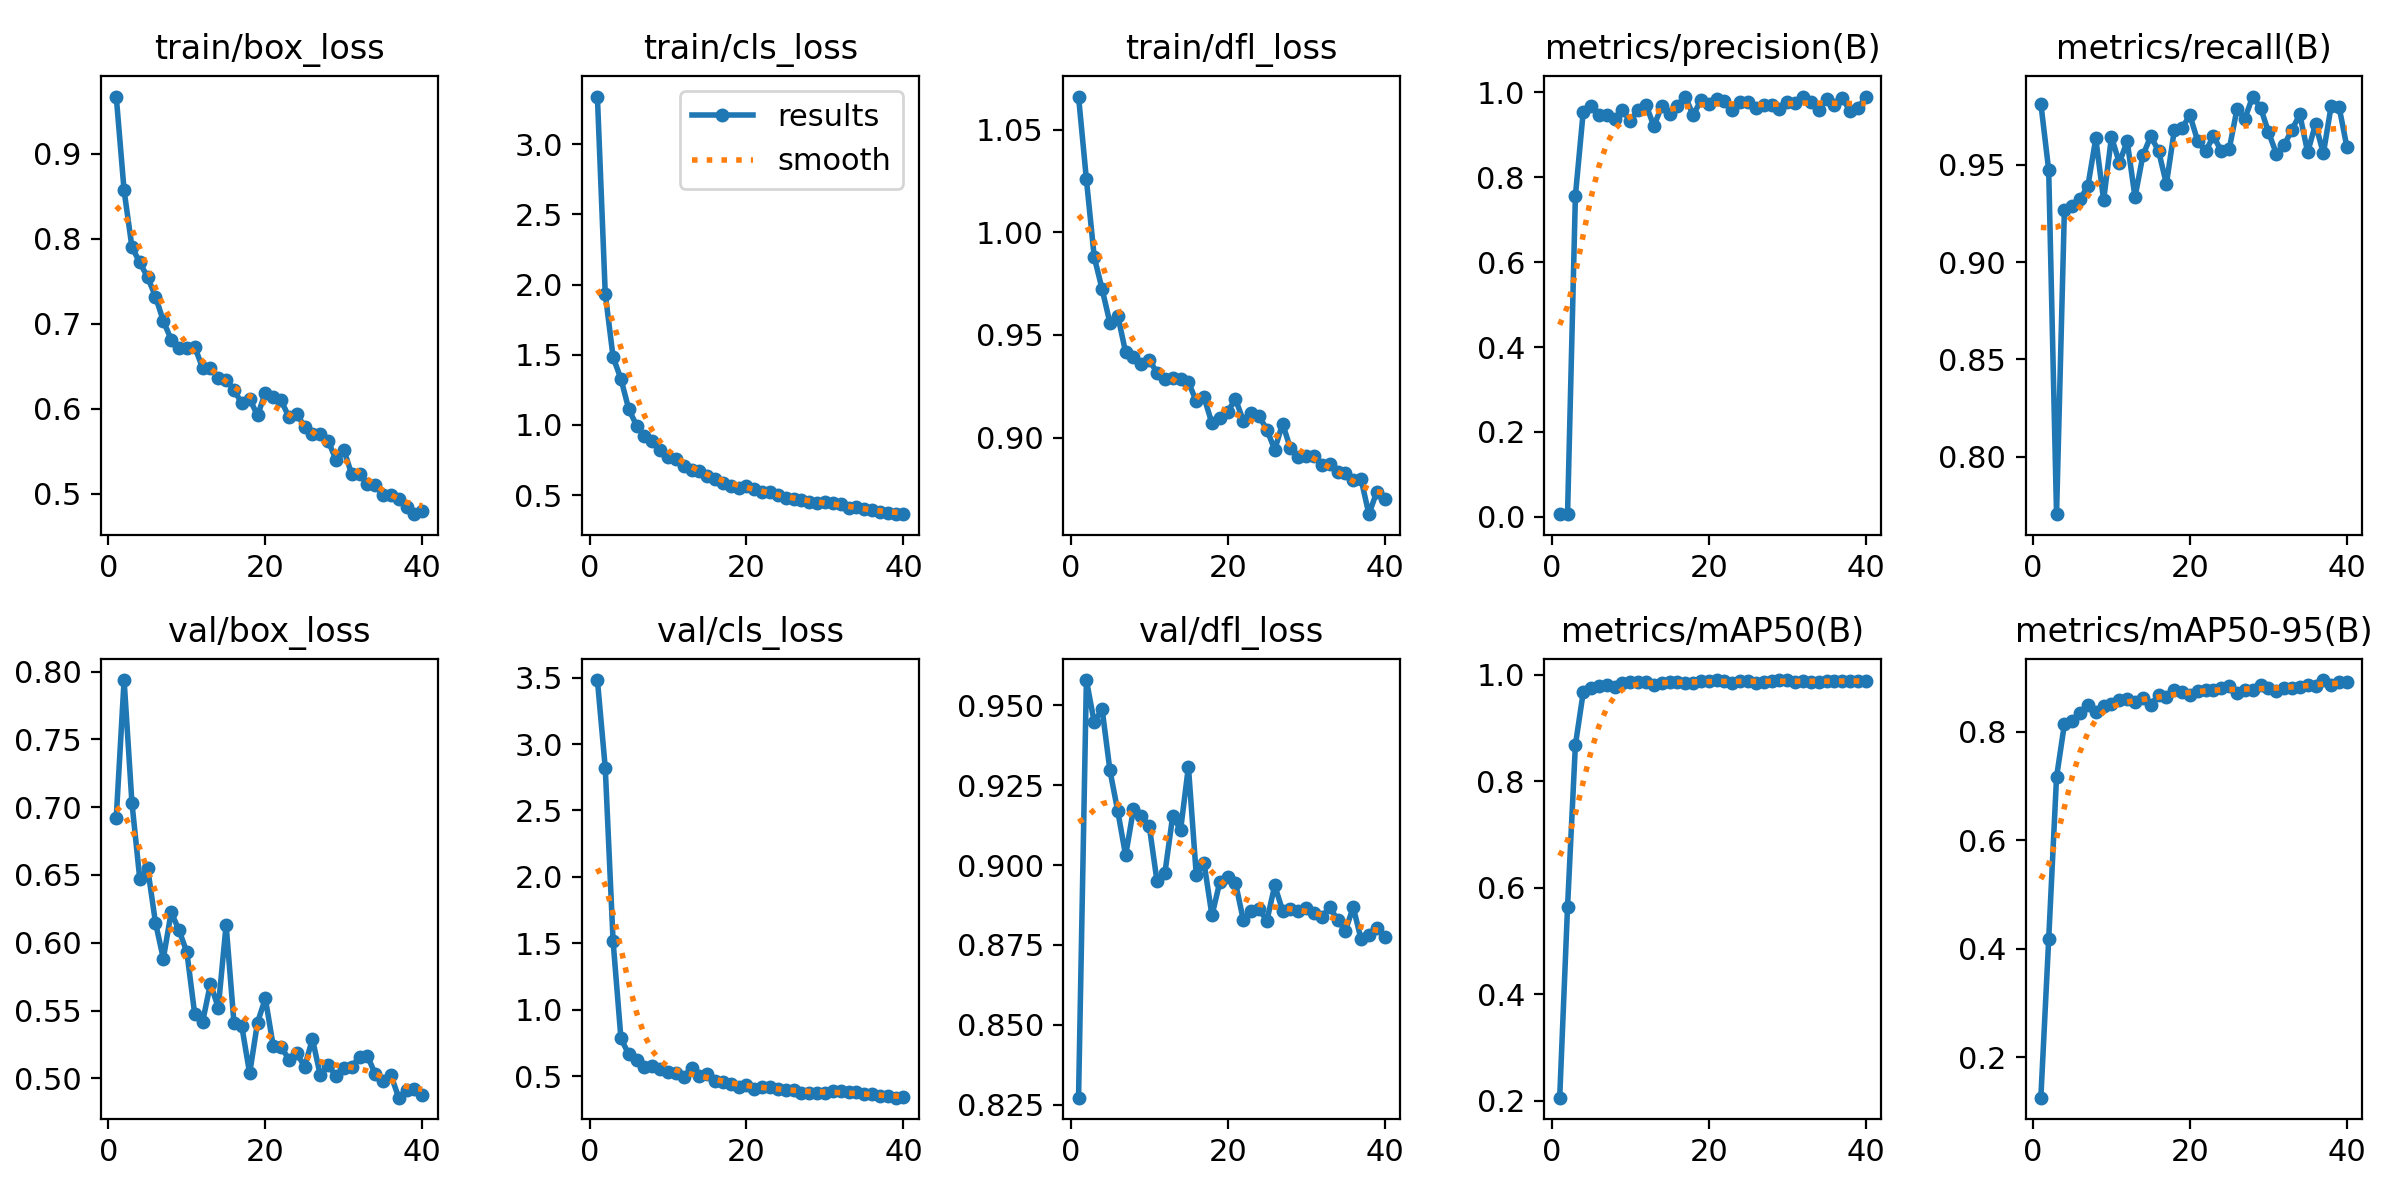

The data file committed next to this chart (first rows):
epoch, time, train/box_loss, train/cls_loss, train/dfl_loss, metrics/precision(B), metrics/recall(B), metrics/mAP50(B), metrics/mAP50-95(B), val/box_loss, val/cls_loss, val/dfl_loss, lr/pg0, lr/pg1, lr/pg2
1, 20.1, 0.967, 3.341, 1.066, 0.00714, 0.9814, 0.2059, 0.1254, 0.6923, 3.481, 0.8272, 0.0004067, 0.0004067, 0.0004067
2, 35.57, 0.8566, 1.936, 1.026, 0.00637, 0.9472, 0.5644, 0.4176, 0.7938, 2.821, 0.9579, 0.000803, 0.000803, 0.000803
3, 51.33, 0.7899, 1.483, 0.9879, 0.7566, 0.7706, 0.8684, 0.7163, 0.7032, 1.515, 0.9446, 0.001179, 0.001179, 0.001179
4, 66.61, 0.7719, 1.328, 0.9724, 0.9548, 0.9269, 0.9676, 0.8138, 0.6469, 0.7846, 0.9489, 0.001157, 0.001157, 0.001157
5, 79.64, 0.7545, 1.112, 0.9559, 0.9679, 0.9287, 0.9754, 0.8195, 0.6551, 0.6637, 0.9296, 0.001126, 0.001126, 0.001126
6, 85.35, 0.7319, 0.9959, 0.9595, 0.9461, 0.9323, 0.9798, 0.8346, 0.6148, 0.6184, 0.9168, 0.001095, 0.001095, 0.001095
7, 91.1, 0.7031, 0.9216, 0.9415, 0.946, 0.9392, 0.9816, 0.8489, 0.5883, 0.5698, 0.903, 0.001064, 0.001064, 0.001064
8, 96.88, 0.6813, 0.8851, 0.9394, 0.9376, 0.9635, 0.9771, 0.8362, 0.6225, 0.5766, 0.9175, 0.001033, 0.001033, 0.001033
9, 102.8, 0.6708, 0.8212, 0.9357, 0.9578, 0.9318, 0.9852, 0.8481, 0.6092, 0.5557, 0.9153, 0.001002, 0.001002, 0.001002
10, 113.8, 0.6717, 0.769, 0.938, 0.9322, 0.9643, 0.9861, 0.8516, 0.593, 0.5341, 0.9124, 0.0009716, 0.0009716, 0.0009716
11, 119.8, 0.6728, 0.7556, 0.9315, 0.959, 0.9509, 0.9873, 0.8591, 0.5473, 0.5237, 0.8949, 0.0009406, 0.0009406, 0.0009406
12, 125.5, 0.6479, 0.7104, 0.9286, 0.9708, 0.9621, 0.9872, 0.8602, 0.5415, 0.4958, 0.8974, 0.0009097, 0.0009097, 0.0009097
13, 131.3, 0.6483, 0.6812, 0.9291, 0.9207, 0.9333, 0.9815, 0.8552, 0.5698, 0.5625, 0.9154, 0.0008787, 0.0008787, 0.0008787
14, 137.1, 0.6365, 0.6728, 0.9285, 0.9674, 0.9547, 0.9858, 0.8627, 0.5522, 0.5045, 0.9109, 0.0008478, 0.0008478, 0.0008478
15, 142.9, 0.6341, 0.6393, 0.9271, 0.9485, 0.9646, 0.9861, 0.8491, 0.6132, 0.5145, 0.9308, 0.0008169, 0.0008169, 0.0008169
16, 148.7, 0.6221, 0.6162, 0.9177, 0.9679, 0.9571, 0.9872, 0.8682, 0.5409, 0.4629, 0.8969, 0.0007859, 0.0007859, 0.0007859
17, 154.1, 0.6063, 0.5886, 0.9195, 0.9902, 0.9401, 0.9855, 0.8643, 0.5384, 0.4533, 0.9005, 0.000755, 0.000755, 0.000755
18, 159.5, 0.6117, 0.5658, 0.9069, 0.9468, 0.9676, 0.9852, 0.8762, 0.5036, 0.4389, 0.8842, 0.0007241, 0.0007241, 0.0007241
19, 165.1, 0.5921, 0.5514, 0.9094, 0.9811, 0.969, 0.9887, 0.8724, 0.5411, 0.4157, 0.8947, 0.0006931, 0.0006931, 0.0006931
20, 170.8, 0.6187, 0.5667, 0.9125, 0.9721, 0.9754, 0.988, 0.8684, 0.5589, 0.4353, 0.8964, 0.0006622, 0.0006622, 0.0006622
21, 176.1, 0.6139, 0.5455, 0.9188, 0.9854, 0.962, 0.9904, 0.8755, 0.5239, 0.4019, 0.8944, 0.0006312, 0.0006312, 0.0006312
22, 181.9, 0.6099, 0.5197, 0.9081, 0.9809, 0.957, 0.989, 0.8778, 0.5234, 0.4182, 0.8827, 0.0006003, 0.0006003, 0.0006003
23, 187.3, 0.5902, 0.5217, 0.9118, 0.9594, 0.9647, 0.9847, 0.8769, 0.5138, 0.4191, 0.8856, 0.0005694, 0.0005694, 0.0005694
24, 192.9, 0.594, 0.5012, 0.9105, 0.9771, 0.9569, 0.9895, 0.8803, 0.5187, 0.4041, 0.8862, 0.0005384, 0.0005384, 0.0005384
25, 198.8, 0.5788, 0.4783, 0.9038, 0.9766, 0.9579, 0.9888, 0.8835, 0.5085, 0.399, 0.8826, 0.0005075, 0.0005075, 0.0005075
26, 204.8, 0.5703, 0.473, 0.8941, 0.9624, 0.9787, 0.9858, 0.8716, 0.529, 0.3989, 0.8936, 0.0004766, 0.0004766, 0.0004766
27, 210.6, 0.5707, 0.4664, 0.9068, 0.9712, 0.9737, 0.9875, 0.8774, 0.5022, 0.3751, 0.8858, 0.0004456, 0.0004456, 0.0004456
28, 216.6, 0.5623, 0.4514, 0.8947, 0.9698, 0.985, 0.9883, 0.8773, 0.5097, 0.3741, 0.8861, 0.0004147, 0.0004147, 0.0004147
29, 222.4, 0.5399, 0.4447, 0.8903, 0.9619, 0.9793, 0.9905, 0.8859, 0.5017, 0.3763, 0.8856, 0.0003837, 0.0003837, 0.0003837
30, 228, 0.5516, 0.4481, 0.8908, 0.9782, 0.9668, 0.9899, 0.8798, 0.5075, 0.3713, 0.8864, 0.0003528, 0.0003528, 0.0003528
31, 250.3, 0.5231, 0.4405, 0.8913, 0.976, 0.9557, 0.9871, 0.8753, 0.5083, 0.3889, 0.8849, 0.0003219, 0.0003219, 0.0003219
32, 255.5, 0.5232, 0.4368, 0.8867, 0.9887, 0.96, 0.9878, 0.8807, 0.516, 0.3851, 0.8836, 0.0002909, 0.0002909, 0.0002909
33, 260.7, 0.5118, 0.4116, 0.8871, 0.9767, 0.968, 0.9873, 0.8807, 0.5166, 0.3774, 0.8869, 0.00026, 0.00026, 0.00026
34, 265.9, 0.5104, 0.4159, 0.8831, 0.9596, 0.9758, 0.9862, 0.8829, 0.5031, 0.3796, 0.8828, 0.0002291, 0.0002291, 0.0002291
35, 271.1, 0.4982, 0.4034, 0.8825, 0.985, 0.9564, 0.989, 0.8856, 0.4978, 0.3628, 0.8794, 0.0001981, 0.0001981, 0.0001981
36, 276.4, 0.4988, 0.3929, 0.8793, 0.9708, 0.9708, 0.9892, 0.8849, 0.5023, 0.3635, 0.8868, 0.0001672, 0.0001672, 0.0001672
37, 281.7, 0.4936, 0.3779, 0.8798, 0.9864, 0.9558, 0.9888, 0.8953, 0.4857, 0.351, 0.8768, 0.0001363, 0.0001363, 0.0001363
38, 287, 0.4848, 0.3724, 0.8627, 0.9565, 0.9803, 0.9884, 0.8862, 0.4912, 0.3499, 0.8781, 0.0001053, 0.0001053, 0.0001053
39, 292.2, 0.476, 0.3641, 0.8735, 0.9637, 0.9798, 0.9888, 0.8916, 0.4922, 0.3384, 0.8801, 7.4375e-05, 7.4375e-05, 7.4375e-05
40, 297.5, 0.4795, 0.3664, 0.8702, 0.9885, 0.959, 0.9885, 0.8918, 0.4875, 0.3443, 0.8775, 4.34375e-05, 4.34375e-05, 4.34375e-05
